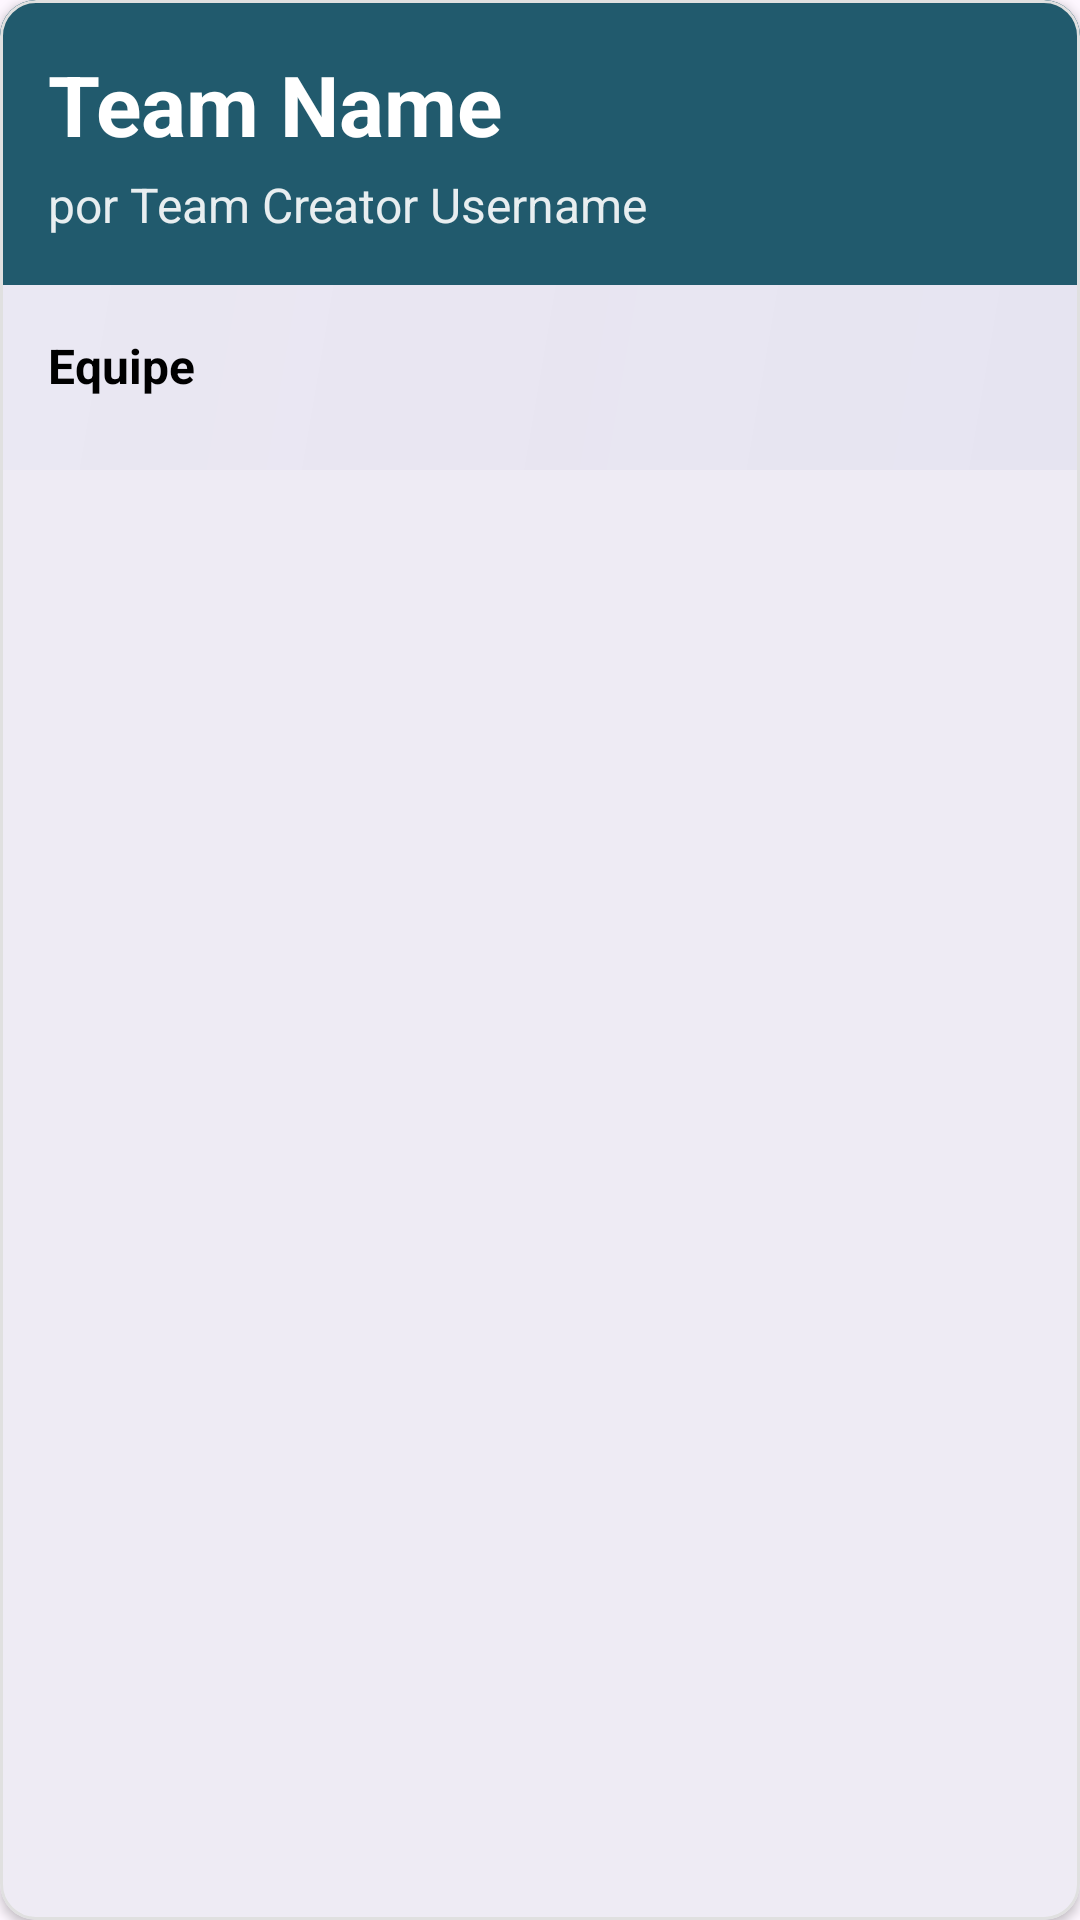

Reconstruct the res/layout file that produces this screen, plus the resources it refers to.
<!-- AndroidManifest.xml: application theme Theme.TaskFlow -->
<!-- res/layout/reusable_layout_meus_projetos.xml -->
<?xml version="1.0" encoding="utf-8"?>
<com.google.android.material.card.MaterialCardView xmlns:android="http://schemas.android.com/apk/res/android"
    xmlns:app="http://schemas.android.com/apk/res-auto"
    xmlns:tools="http://schemas.android.com/tools"
    android:id="@+id/cardProjeto"
    android:layout_width="match_parent"
    android:layout_height="wrap_content"
    android:layout_marginStart="0dp"
    android:layout_marginEnd="0dp"
    android:layout_marginTop="8dp"
    android:layout_marginBottom="8dp"
    app:cardElevation="2dp"
    app:cardCornerRadius="12dp"
    app:strokeColor="#E0E0E0"
    app:strokeWidth="1dp">

    <androidx.constraintlayout.widget.ConstraintLayout
        android:layout_width="match_parent"
        android:layout_height="wrap_content">

        
        <androidx.constraintlayout.widget.ConstraintLayout
            android:id="@+id/headerColorido"
            android:layout_width="0dp"
            android:layout_height="wrap_content"
            android:background="@color/Principal"
            android:padding="16dp"
            app:layout_constraintTop_toTopOf="parent"
            app:layout_constraintStart_toStartOf="parent"
            app:layout_constraintEnd_toEndOf="parent">

            
            <TextView
                android:id="@+id/textView7"
                android:layout_width="0dp"
                android:layout_height="wrap_content"
                android:text="Team Name"
                android:textColor="#FFFFFF"
                android:textSize="28sp"
                android:textStyle="bold"
                android:maxLines="2"
                android:ellipsize="end"
                app:layout_constraintEnd_toEndOf="parent"
                app:layout_constraintStart_toStartOf="parent"
                app:layout_constraintTop_toTopOf="parent" />

            
            <TextView
                android:id="@+id/textView45"
                android:layout_width="0dp"
                android:layout_height="wrap_content"
                android:layout_marginTop="4dp"
                android:text="por Team Creator Username"
                android:textColor="#FFFFFF"
                android:textSize="16sp"
                android:alpha="0.9"
                android:maxLines="1"
                android:ellipsize="end"
                app:layout_constraintEnd_toEndOf="parent"
                app:layout_constraintStart_toStartOf="parent"
                app:layout_constraintTop_toBottomOf="@+id/textView7" />

        </androidx.constraintlayout.widget.ConstraintLayout>

        
        <androidx.constraintlayout.widget.ConstraintLayout
            android:id="@+id/bodyGradiente"
            android:layout_width="0dp"
            android:layout_height="wrap_content"
            android:padding="16dp"
            android:background="@drawable/gradient_projeto_body"
            app:layout_constraintTop_toBottomOf="@+id/headerColorido"
            app:layout_constraintStart_toStartOf="parent"
            app:layout_constraintEnd_toEndOf="parent"
            app:layout_constraintBottom_toBottomOf="parent">

            
            <TextView
                android:id="@+id/textView46"
                android:layout_width="wrap_content"
                android:layout_height="wrap_content"
                android:text="Equipe"
                android:textColor="#000000"
                android:textSize="16sp"
                android:textStyle="bold"
                app:layout_constraintStart_toStartOf="parent"
                app:layout_constraintTop_toTopOf="parent" />

            
            <LinearLayout
                android:id="@+id/containerIntegrantes"
                android:layout_width="0dp"
                android:layout_height="wrap_content"
                android:orientation="horizontal"
                android:layout_marginTop="8dp"
                app:layout_constraintStart_toStartOf="parent"
                app:layout_constraintTop_toBottomOf="@+id/textView46"
                app:layout_constraintEnd_toEndOf="parent"
                app:layout_constraintBottom_toBottomOf="parent" />

        </androidx.constraintlayout.widget.ConstraintLayout>

    </androidx.constraintlayout.widget.ConstraintLayout>

</com.google.android.material.card.MaterialCardView>
<!-- resources referenced by this layout -->
<resources>
  <color name="Principal">#215a6d</color>
  <!-- drawable gradient_projeto_body (drawable) -->
  <?xml version="1.0" encoding="utf-8"?>
  <shape xmlns:android="http://schemas.android.com/apk/res/android">
      <gradient
          android:type="linear"
          android:angle="135"
          android:startColor="#0A3F51B5"
          android:endColor="#053F51B5" />
  </shape>
  <style name="Theme.TaskFlow" parent="Base.Theme.TaskFlow" />
  <style name="Base.Theme.TaskFlow" parent="Theme.Material3.DayNight.NoActionBar">
          
           <item name="colorPrimary">@color/Principal</item>
      </style>
</resources>
